Labelled photos from "Parametros", an image-classification folder in DanaSono-Dev/SRAI_ML. The possible labels are: TYLCV, foliar mold, train sanas, train tizon temprano.

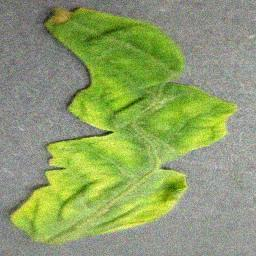
Label: TYLCV

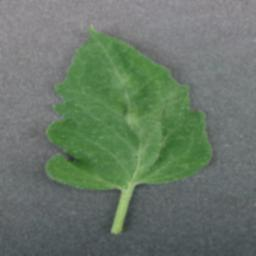
Label: train sanas

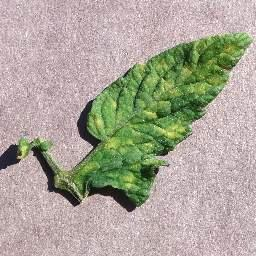
Label: foliar mold

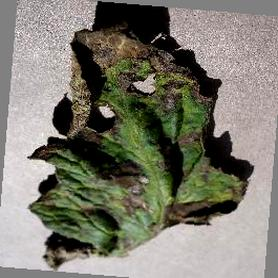
Label: train tizon temprano

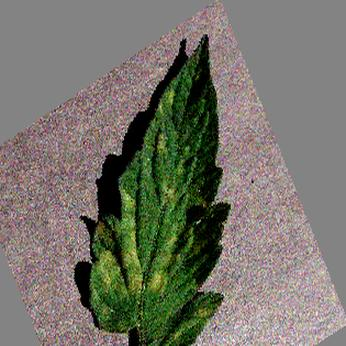
Label: foliar mold

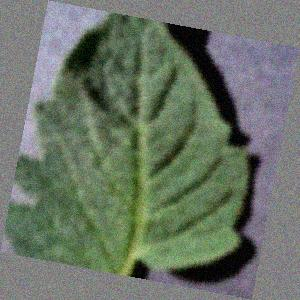
Label: train sanas
